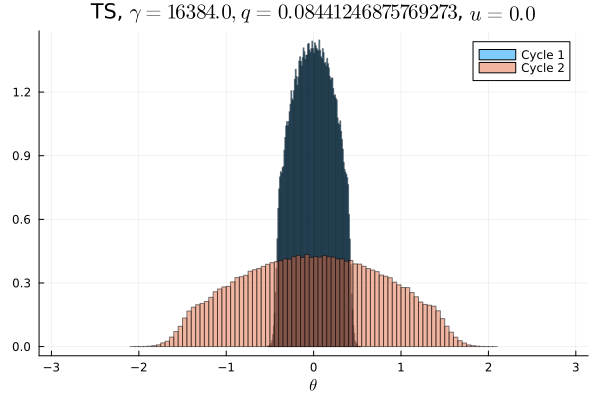

Values plotted in this chart, from the file beside it:
Cycle 1, Cycle 2
0.0, 0.0
0.0, 0.0
0.0, 0.0
0.0, 0.0
0.0, 0.0
0.0, 0.0
0.0, 0.0
0.0, 0.0
0.0, 0.0
0.0, 0.0
0.0, 0.0
0.0, 0.0
0.0, 0.0
0.0, 0.0
0.0, 0.0
0.0, 0.0
0.0, 6.25e-6
0.0, 3.125e-5
0.0, 2.5e-5
0.0, 6.5625e-5
0.0, 0.0002062
0.0, 0.0003875
0.0, 0.001056
0.0, 0.001791
0.0, 0.003603
0.0, 0.005469
0.0, 0.008406
0.0, 0.01083
0.0, 0.01211
0.0, 0.01272
0.0, 0.01325
0.0, 0.01521
0.0, 0.01662
0.0, 0.01754
0.0, 0.01795
0.0, 0.01966
0.0, 0.02062
0.0, 0.0211
0.0, 0.02206
0.0, 0.023
0.0, 0.02334
5.9375e-5, 0.02435
0.003706, 0.02478
0.03579, 0.02535
0.05582, 0.02579
0.06925, 0.02592
0.07708, 0.02672
0.08278, 0.02707
0.08694, 0.02662
0.0887, 0.0266
0.08839, 0.02662
0.08712, 0.0267
0.08327, 0.02667
0.07717, 0.02658
0.06849, 0.02577
0.0559, 0.02578
0.03559, 0.02539
0.0039, 0.02468
4.0625e-5, 0.02423
0.0, 0.02369
... 40 more rows
